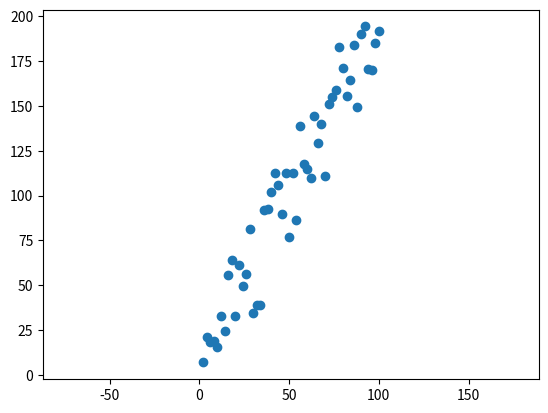

Generate this figure with matplotlib:
# -*- coding: utf-8 -*-
"""
Created on Wed Feb  7 13:52:17 2018

@author: celab
"""
from matplotlib import pyplot as plt
import numpy as np

np.random.seed(0)

f = lambda x: 2*x

xs = [ x for x in range(1, 101) if x % 2 == 0]
ys = [ f(x)+np.random.uniform(-30,30) for x in xs ]

plt.scatter(xs, ys)
plt.axis("equal")
plt.show()
